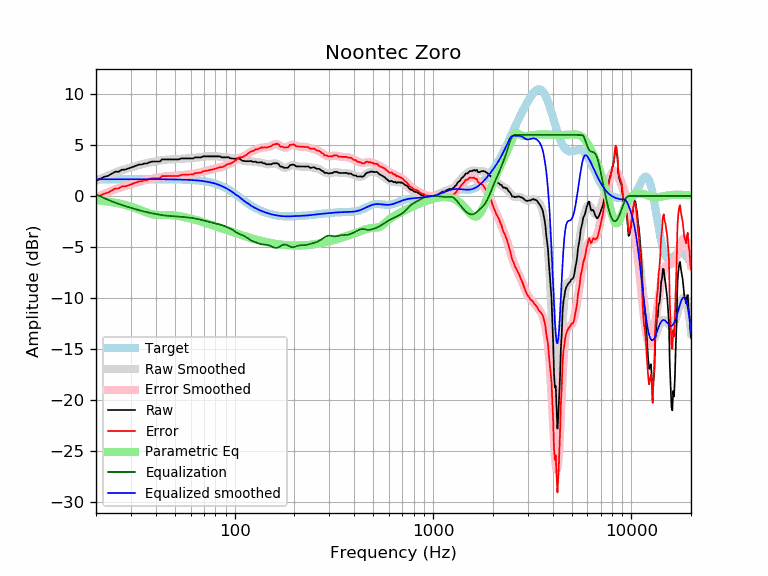

Values plotted in this chart, from the file beside it:
frequency, raw, error, smoothed, error_smoothed, equalization, parametric_eq, equalized_raw, equalized_smoothed, target
20, 1.48, -0.17, 1.48, -0.16, 0.16, -0.40, 1.64, 1.65, 1.65
21, 1.68, 0.03, 1.68, 0.03, -0.03, -0.45, 1.65, 1.65, 1.65
22, 1.88, 0.23, 1.86, 0.21, -0.21, -0.49, 1.67, 1.65, 1.65
23, 1.98, 0.33, 2.02, 0.37, -0.37, -0.55, 1.61, 1.65, 1.65
24, 2.18, 0.53, 2.17, 0.52, -0.52, -0.60, 1.66, 1.65, 1.65
25, 2.38, 0.73, 2.30, 0.66, -0.66, -0.66, 1.73, 1.65, 1.65
26, 2.38, 0.73, 2.42, 0.78, -0.78, -0.72, 1.61, 1.65, 1.65
27, 2.58, 0.94, 2.53, 0.88, -0.88, -0.79, 1.70, 1.65, 1.65
28, 2.59, 0.94, 2.63, 0.98, -0.98, -0.87, 1.60, 1.65, 1.65
29, 2.68, 1.04, 2.72, 1.08, -1.08, -0.95, 1.61, 1.65, 1.65
30, 2.78, 1.14, 2.81, 1.16, -1.16, -1.04, 1.62, 1.65, 1.65
31, 2.89, 1.24, 2.89, 1.24, -1.24, -1.13, 1.64, 1.65, 1.65
32, 2.99, 1.34, 2.97, 1.32, -1.32, -1.23, 1.66, 1.65, 1.65
33, 3.09, 1.44, 3.04, 1.40, -1.40, -1.33, 1.69, 1.65, 1.65
34, 3.09, 1.44, 3.11, 1.46, -1.46, -1.44, 1.62, 1.65, 1.65
35, 3.19, 1.54, 3.17, 1.53, -1.53, -1.54, 1.66, 1.65, 1.65
36, 3.19, 1.54, 3.23, 1.58, -1.58, -1.63, 1.61, 1.65, 1.65
37, 3.29, 1.64, 3.28, 1.63, -1.63, -1.70, 1.66, 1.64, 1.64
38, 3.36, 1.72, 3.32, 1.68, -1.68, -1.77, 1.68, 1.64, 1.64
39, 3.39, 1.74, 3.37, 1.72, -1.72, -1.81, 1.67, 1.64, 1.64
40, 3.39, 1.75, 3.41, 1.76, -1.76, -1.84, 1.62, 1.64, 1.64
41, 3.39, 1.75, 3.45, 1.80, -1.80, -1.85, 1.59, 1.64, 1.64
42, 3.39, 1.75, 3.48, 1.84, -1.84, -1.86, 1.55, 1.64, 1.64
43, 3.59, 1.95, 3.51, 1.87, -1.87, -1.86, 1.72, 1.64, 1.64
44, 3.59, 1.95, 3.54, 1.90, -1.90, -1.86, 1.69, 1.64, 1.64
45, 3.59, 1.95, 3.56, 1.93, -1.93, -1.86, 1.66, 1.64, 1.64
46, 3.59, 1.95, 3.58, 1.94, -1.94, -1.87, 1.65, 1.64, 1.64
47, 3.59, 1.96, 3.59, 1.96, -1.96, -1.87, 1.63, 1.63, 1.63
48, 3.59, 1.96, 3.60, 1.96, -1.96, -1.88, 1.63, 1.63, 1.63
49, 3.59, 1.96, 3.60, 1.97, -1.97, -1.90, 1.62, 1.63, 1.63
50, 3.59, 1.96, 3.61, 1.98, -1.98, -1.91, 1.61, 1.63, 1.63
51, 3.59, 1.97, 3.62, 1.99, -1.99, -1.94, 1.60, 1.62, 1.62
52, 3.59, 1.97, 3.63, 2.01, -2.01, -1.96, 1.58, 1.62, 1.62
53, 3.65, 2.03, 3.64, 2.02, -2.02, -1.98, 1.62, 1.62, 1.62
54, 3.69, 2.08, 3.65, 2.04, -2.04, -2.01, 1.65, 1.61, 1.61
55, 3.69, 2.08, 3.67, 2.06, -2.06, -2.04, 1.63, 1.61, 1.61
56, 3.69, 2.09, 3.68, 2.07, -2.07, -2.07, 1.62, 1.60, 1.60
57, 3.69, 2.09, 3.68, 2.09, -2.09, -2.11, 1.60, 1.60, 1.60
58, 3.69, 2.10, 3.69, 2.10, -2.10, -2.14, 1.59, 1.59, 1.59
59, 3.69, 2.11, 3.70, 2.11, -2.11, -2.17, 1.58, 1.58, 1.58
60, 3.69, 2.11, 3.71, 2.13, -2.13, -2.21, 1.56, 1.58, 1.58
61, 3.69, 2.12, 3.72, 2.15, -2.15, -2.25, 1.54, 1.57, 1.57
62, 3.69, 2.13, 3.73, 2.17, -2.17, -2.28, 1.52, 1.56, 1.56
63, 3.79, 2.24, 3.74, 2.20, -2.20, -2.32, 1.60, 1.55, 1.55
64, 3.79, 2.25, 3.76, 2.22, -2.22, -2.36, 1.57, 1.54, 1.54
65, 3.79, 2.26, 3.78, 2.25, -2.25, -2.40, 1.54, 1.53, 1.53
66, 3.79, 2.28, 3.80, 2.29, -2.29, -2.43, 1.51, 1.51, 1.51
67, 3.79, 2.29, 3.82, 2.32, -2.32, -2.47, 1.47, 1.50, 1.50
68, 3.79, 2.30, 3.84, 2.35, -2.35, -2.51, 1.44, 1.49, 1.49
69, 3.89, 2.42, 3.85, 2.38, -2.38, -2.55, 1.51, 1.47, 1.47
70, 3.89, 2.44, 3.87, 2.41, -2.41, -2.59, 1.48, 1.45, 1.45
71, 3.89, 2.46, 3.88, 2.44, -2.44, -2.63, 1.45, 1.44, 1.44
72, 3.89, 2.48, 3.89, 2.47, -2.47, -2.66, 1.42, 1.42, 1.42
73, 3.89, 2.50, 3.89, 2.50, -2.50, -2.70, 1.39, 1.40, 1.40
74, 3.89, 2.52, 3.90, 2.52, -2.52, -2.74, 1.37, 1.37, 1.37
75, 3.89, 2.54, 3.90, 2.55, -2.55, -2.78, 1.34, 1.35, 1.35
76, 3.89, 2.57, 3.90, 2.57, -2.57, -2.82, 1.32, 1.32, 1.32
77, 3.89, 2.59, 3.90, 2.60, -2.60, -2.85, 1.29, 1.30, 1.30
78, 3.89, 2.62, 3.90, 2.63, -2.63, -2.89, 1.26, 1.27, 1.27
79, 3.89, 2.65, 3.90, 2.66, -2.66, -2.93, 1.23, 1.24, 1.24
... 553 more rows
